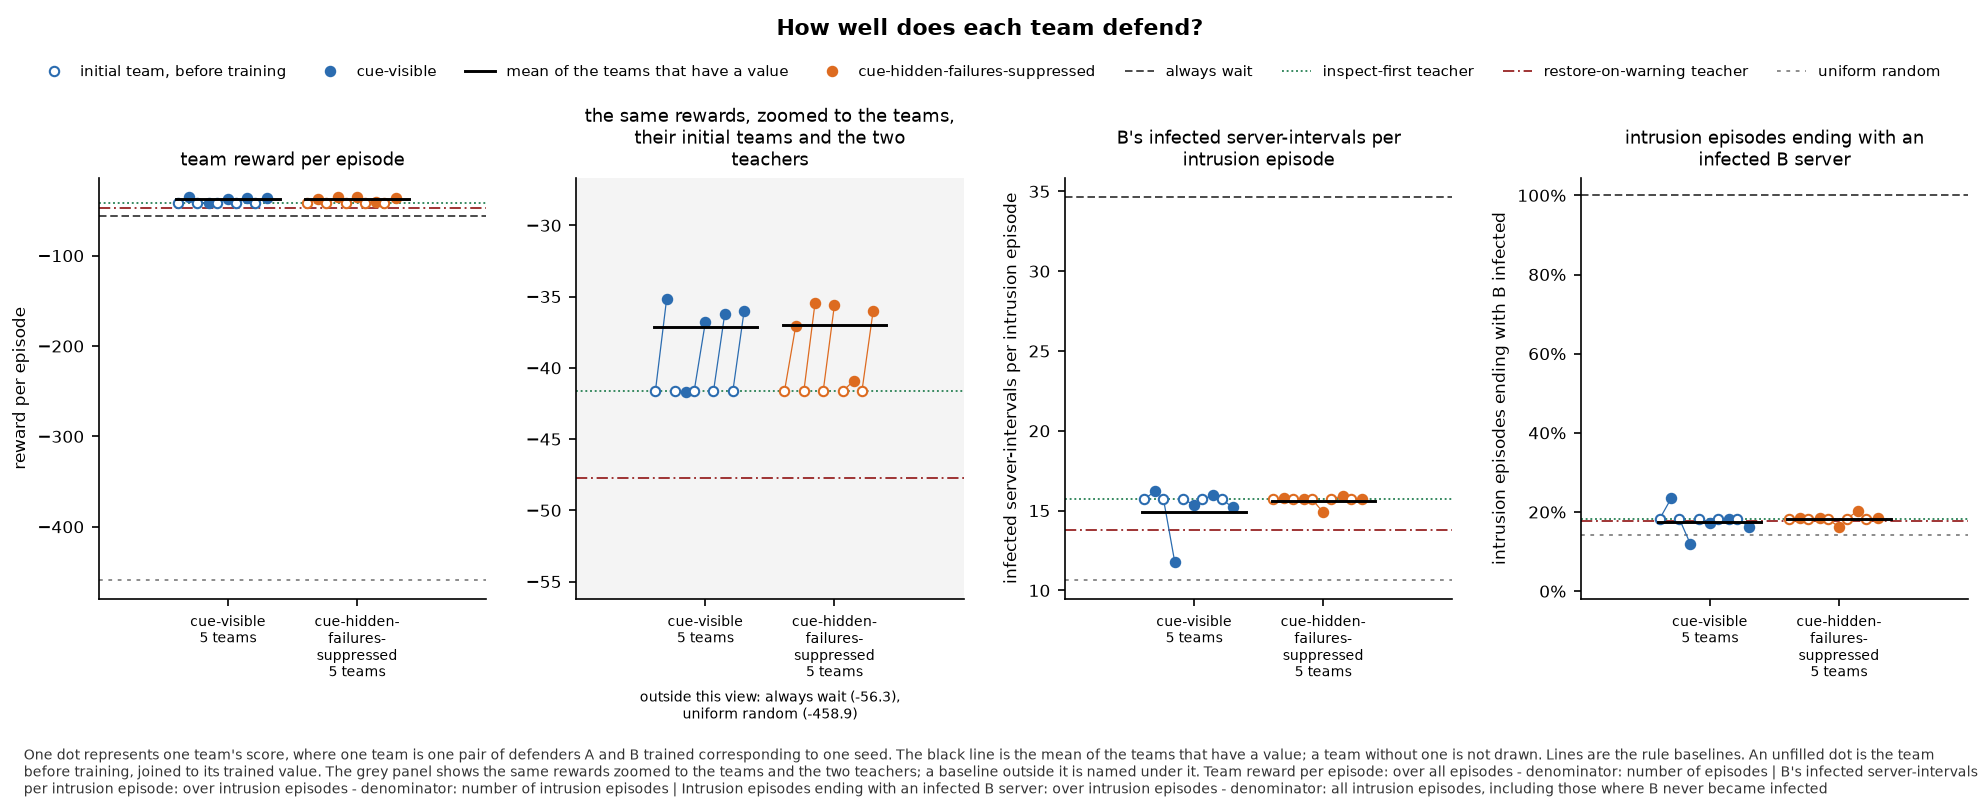

The table this chart was drawn from, first rows:
panel, series, seed, x, value, sd, numerator, count, mark
team reward per episode, cue-visible, 0, , -41.64, , , , before
team reward per episode, cue-visible, 0, , -35.15, , , , team
team reward per episode, cue-visible, 1, , -41.65, , , , before
team reward per episode, cue-visible, 1, , -41.68, , , , team
team reward per episode, cue-visible, 2, , -41.65, , , , before
team reward per episode, cue-visible, 2, , -36.79, , , , team
team reward per episode, cue-visible, 3, , -41.65, , , , before
team reward per episode, cue-visible, 3, , -36.22, , , , team
team reward per episode, cue-visible, 4, , -41.65, , , , before
team reward per episode, cue-visible, 4, , -36.01, , , , team
team reward per episode, cue-visible, , , -37.17, , , 5, mean
team reward per episode, cue-hidden-failures-suppressed, 0, , -41.64, , , , before
team reward per episode, cue-hidden-failures-suppressed, 0, , -37.05, , , , team
team reward per episode, cue-hidden-failures-suppressed, 1, , -41.65, , , , before
team reward per episode, cue-hidden-failures-suppressed, 1, , -35.42, , , , team
team reward per episode, cue-hidden-failures-suppressed, 2, , -41.64, , , , before
team reward per episode, cue-hidden-failures-suppressed, 2, , -35.57, , , , team
team reward per episode, cue-hidden-failures-suppressed, 3, , -41.65, , , , before
team reward per episode, cue-hidden-failures-suppressed, 3, , -40.89, , , , team
team reward per episode, cue-hidden-failures-suppressed, 4, , -41.65, , , , before
team reward per episode, cue-hidden-failures-suppressed, 4, , -35.98, , , , team
team reward per episode, cue-hidden-failures-suppressed, , , -36.98, , , 5, mean
team reward per episode, always wait, , , -56.3, , , , baseline
team reward per episode, inspect-first teacher, , , -41.65, , , , baseline
team reward per episode, restore-on-warning teacher, , , -47.76, , , , baseline
team reward per episode, uniform random, , , -458.9, , , , baseline
the same rewards, zoomed to the teams, t…, lower limit, , , -56.23, , , , zoom
the same rewards, zoomed to the teams, t…, upper limit, , , -26.67, , , , zoom
B's infected server-intervals per intrus…, cue-visible, 0, , 15.72, , , , before
B's infected server-intervals per intrus…, cue-visible, 0, , 16.22, , , , team
B's infected server-intervals per intrus…, cue-visible, 1, , 15.72, , , , before
B's infected server-intervals per intrus…, cue-visible, 1, , 11.78, , , , team
B's infected server-intervals per intrus…, cue-visible, 2, , 15.72, , , , before
B's infected server-intervals per intrus…, cue-visible, 2, , 15.36, , , , team
B's infected server-intervals per intrus…, cue-visible, 3, , 15.72, , , , before
B's infected server-intervals per intrus…, cue-visible, 3, , 15.95, , , , team
B's infected server-intervals per intrus…, cue-visible, 4, , 15.72, , , , before
B's infected server-intervals per intrus…, cue-visible, 4, , 15.2, , , , team
B's infected server-intervals per intrus…, cue-visible, , , 14.9, , , 5, mean
B's infected server-intervals per intrus…, cue-hidden-failures-suppressed, 0, , 15.72, , , , before
B's infected server-intervals per intrus…, cue-hidden-failures-suppressed, 0, , 15.77, , , , team
B's infected server-intervals per intrus…, cue-hidden-failures-suppressed, 1, , 15.72, , , , before
B's infected server-intervals per intrus…, cue-hidden-failures-suppressed, 1, , 15.76, , , , team
B's infected server-intervals per intrus…, cue-hidden-failures-suppressed, 2, , 15.72, , , , before
B's infected server-intervals per intrus…, cue-hidden-failures-suppressed, 2, , 14.89, , , , team
B's infected server-intervals per intrus…, cue-hidden-failures-suppressed, 3, , 15.72, , , , before
B's infected server-intervals per intrus…, cue-hidden-failures-suppressed, 3, , 15.93, , , , team
B's infected server-intervals per intrus…, cue-hidden-failures-suppressed, 4, , 15.72, , , , before
B's infected server-intervals per intrus…, cue-hidden-failures-suppressed, 4, , 15.74, , , , team
B's infected server-intervals per intrus…, cue-hidden-failures-suppressed, , , 15.62, , , 5, mean
B's infected server-intervals per intrus…, always wait, , , 34.64, , , , baseline
B's infected server-intervals per intrus…, inspect-first teacher, , , 15.72, , , , baseline
B's infected server-intervals per intrus…, restore-on-warning teacher, , , 13.77, , , , baseline
B's infected server-intervals per intrus…, uniform random, , , 10.65, , , , baseline
intrusion episodes ending with an infect…, cue-visible, 0, , 0.1834, , , , before
intrusion episodes ending with an infect…, cue-visible, 0, , 0.2345, , , , team
intrusion episodes ending with an infect…, cue-visible, 1, , 0.1834, , , , before
intrusion episodes ending with an infect…, cue-visible, 1, , 0.1188, , , , team
intrusion episodes ending with an infect…, cue-visible, 2, , 0.1834, , , , before
intrusion episodes ending with an infect…, cue-visible, 2, , 0.1729, , , , team
... 20 more rows
